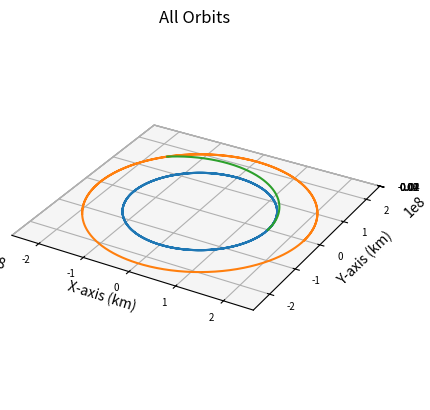

Source code (Python):
import numpy as np
import matplotlib.pyplot as plt
from scipy.integrate import solve_ivp
import math

def main():
    """
    Main function
    """
    
    # Gravitational Constant times Earth mass, adjusted for kilometers
    # earth_mu = 398600.441500000
    sun_mu = 1.989e30*6.67e-20 # * 1e-9 km^3/m^3
    g = 9.80665*1e-3 # km/s^2
    isp = 350

    earthRad = 150e6
    earthVel = (sun_mu/earthRad)**0.5
    marsRad = 228e6
    marsVel = (sun_mu/marsRad)**0.5
    
    earthInitPos = np.array([earthRad, 0, 0])
    earthInitVel = np.array([0, earthVel, 0])
    marsInitPos = np.array([marsRad, 0, 0])
    marsInitVel = np.array([0, marsVel, 0])

    integration_time = 24*60*60*365*3 # three years, arbitrarily high to ensure no cutoff
    integration_steps = 1000

    shipInitVel = [0, earthVel, 0]

    earth, times = keplerian_propagator(earthInitPos, earthInitVel, integration_time, integration_steps)
    mars, times = keplerian_propagator(marsInitPos, marsInitVel, integration_time, integration_steps)
    ship, times, arrival_time = ship_propagator(earthInitPos, shipInitVel, integration_time, integration_steps)

    # Final ship velocity ship[3:,-1]
    final_ship = ship[0:3,-1]
    final_x = final_ship[0]
    final_y = final_ship[1]
    unit_dir = [final_x/np.hypot(final_x,final_y), final_y/np.hypot(final_x,final_y)]
    mars_time_index = np.searchsorted(times, arrival_time)
    mars_vel_vector = mars[3:6, mars_time_index]
    DV2_vector = ship[3:,-1] - mars_vel_vector
    deltaV2 = np.linalg.norm(DV2_vector)
    
    ship_mass = calculate_ship()[0]
    propellant_expended = ship_mass * (1 - math.exp(-deltaV2 / (isp * g)))
    
    # Plot it
    fig = plt.figure()
    # Define axes in that figure
    ax = plt.axes(projection='3d',computed_zorder=False)
    # Plot x, y, z
    ax.plot(earth[0],earth[1],earth[2],zorder=5)
    ax.plot(mars[0],mars[1],mars[2],zorder=5)
    ax.plot(ship[0],ship[1],ship[2],zorder=5)
    plt.title("All Orbits")
    ax.set_xlabel("X-axis (km)")
    ax.set_ylabel("Y-axis (km)")
    ax.set_zlabel("Z-axis (km)")
    ax.xaxis.set_tick_params(labelsize=7)
    ax.yaxis.set_tick_params(labelsize=7)
    ax.zaxis.set_tick_params(labelsize=7)
    ax.set_aspect('equal', adjustable='box')

    if arrival_time is not None:
        print("Travel time (days): "+str(arrival_time/86400))
        print("Delta V at end (km/s): "+str(deltaV2))
        print("Propellant expenditure at end (kg): "+str(propellant_expended))

    plt.show()

def reach_mars_event(t, state):
    x, y, z = state[:3]
    r = np.linalg.norm([x, y, z])
    return r - 228e6

def calculate_ship():
    """
    Returns mass of ship and area of sail
    """
    sail_width = 16000 # m
    sail_area = sail_width**2 # m^2
    sail_density = 1400 # kg/m^3
    sail_thickness = 2.5 * 1e-6 # 2.5 um to m
    dry_mass = 100e3
    payload_mass = 500e3
    propellant_mass = 500e3
    sail_mass = sail_area * sail_thickness * sail_density
    ship_mass = dry_mass + payload_mass + sail_mass + propellant_mass
    return ship_mass, sail_area

reach_mars_event.terminal = True
reach_mars_event.direction = 1 

def keplerian_propagator(init_r, init_v, tof, steps):
    """
    Function to propagate a given orbit
    """
    # Time vector
    tspan = [0, tof]
    # Array of time values
    tof_array = np.linspace(0,tof, num=steps)
    init_state = np.concatenate((init_r,init_v))
    # Do the integration
    sol = solve_ivp(fun = lambda t,x:keplerian_eoms(t,x), t_span=tspan, y0=init_state, method="DOP853", t_eval=tof_array, rtol = 1e-12, atol = 1e-12)

    # Return everything
    return sol.y, sol.t

def ship_propagator(init_r, init_v, tof, steps):
    """
    Function to propagate a given orbit
    """
    # Time vector
    tspan = [0, tof]
    # Array of time values
    tof_array = np.linspace(0,tof, num=steps)
    init_state = np.concatenate((init_r,init_v))
    # Do the integration
    sol = solve_ivp(fun = ship_eoms, t_span=tspan, y0=init_state, method="DOP853", t_eval=tof_array, rtol = 1e-12, atol = 1e-12, events=reach_mars_event)

    mars_arrival_time = sol.t_events[0][0] if sol.t_events[0].size > 0 else None

    # Return everything
    return sol.y, sol.t, mars_arrival_time

def keplerian_eoms(t, state):
    """
    Equation of motion for 2body orbits
    """
    sun_mu = 1.989e30*6.67e-20
    
    # Extract values from init
    x, y, z, vx, vy, vz = state
    r_dot = np.array([vx, vy, vz])
    
    # Define r
    r = np.linalg.norm([x, y, z])
    # Solve for the acceleration
    ax = - (sun_mu/r**3) * x
    ay = - (sun_mu/r**3) * y
    az = - (sun_mu/r**3) * z

    v_dot = np.array([ax, ay, az])

    dx = np.append(r_dot, v_dot)

    return dx

def ship_eoms(t, state):
    """
    Equation of motion for 2body orbits
    """
    
    # Extract values from init
    x, y, z, vx, vy, vz = state
    r_dot = np.array([vx, vy, vz])
    
    # Define r
    r = np.linalg.norm([x, y, z])
    
    sun_mu = 1.989e30*6.67e-20
    solar_constant = 1361 # w/m^2
    au = 150e6 # km
    lightspeed = 299792458 # m/s
    rad_pressure = 2 * solar_constant / (lightspeed*(r/au)**2) # Pa
    ship_mass = calculate_ship()[0]
    sail_area = calculate_ship()[1]
    force = sail_area*rad_pressure
    
    acceleration = force/ship_mass*1e-3 # m/s^2 * 1e-3 km/m
    # Solve for the acceleration
    ax = - (sun_mu/r**3) * x + x/r * acceleration
    ay = - (sun_mu/r**3) * y + y/r * acceleration
    az = - (sun_mu/r**3) * z

    v_dot = np.array([ax, ay, az])

    dx = np.append(r_dot, v_dot)

    return dx


if __name__ == '__main__':
    main()
